3-way image classification set "CompressedSegmented4" from GitHub (Manivarsh-adi/Jowar_Plant_Leaf_Disease_Detection_Using_Deep_Learning); label vocabulary: anthracnose, healthy, leaf blight.

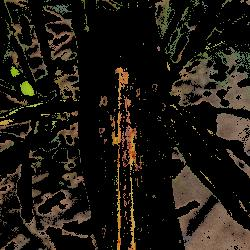
Label: anthracnose

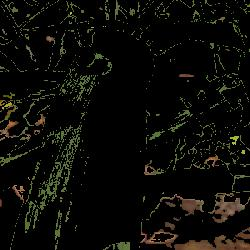
Label: healthy

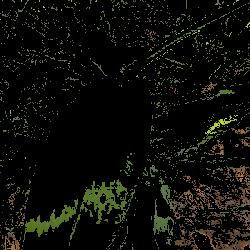
Label: healthy

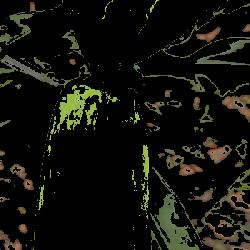
Label: healthy

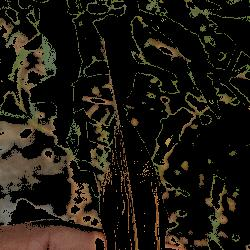
Label: leaf blight

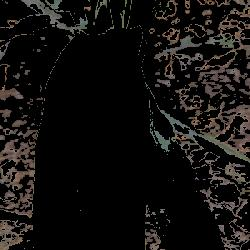
Label: healthy
